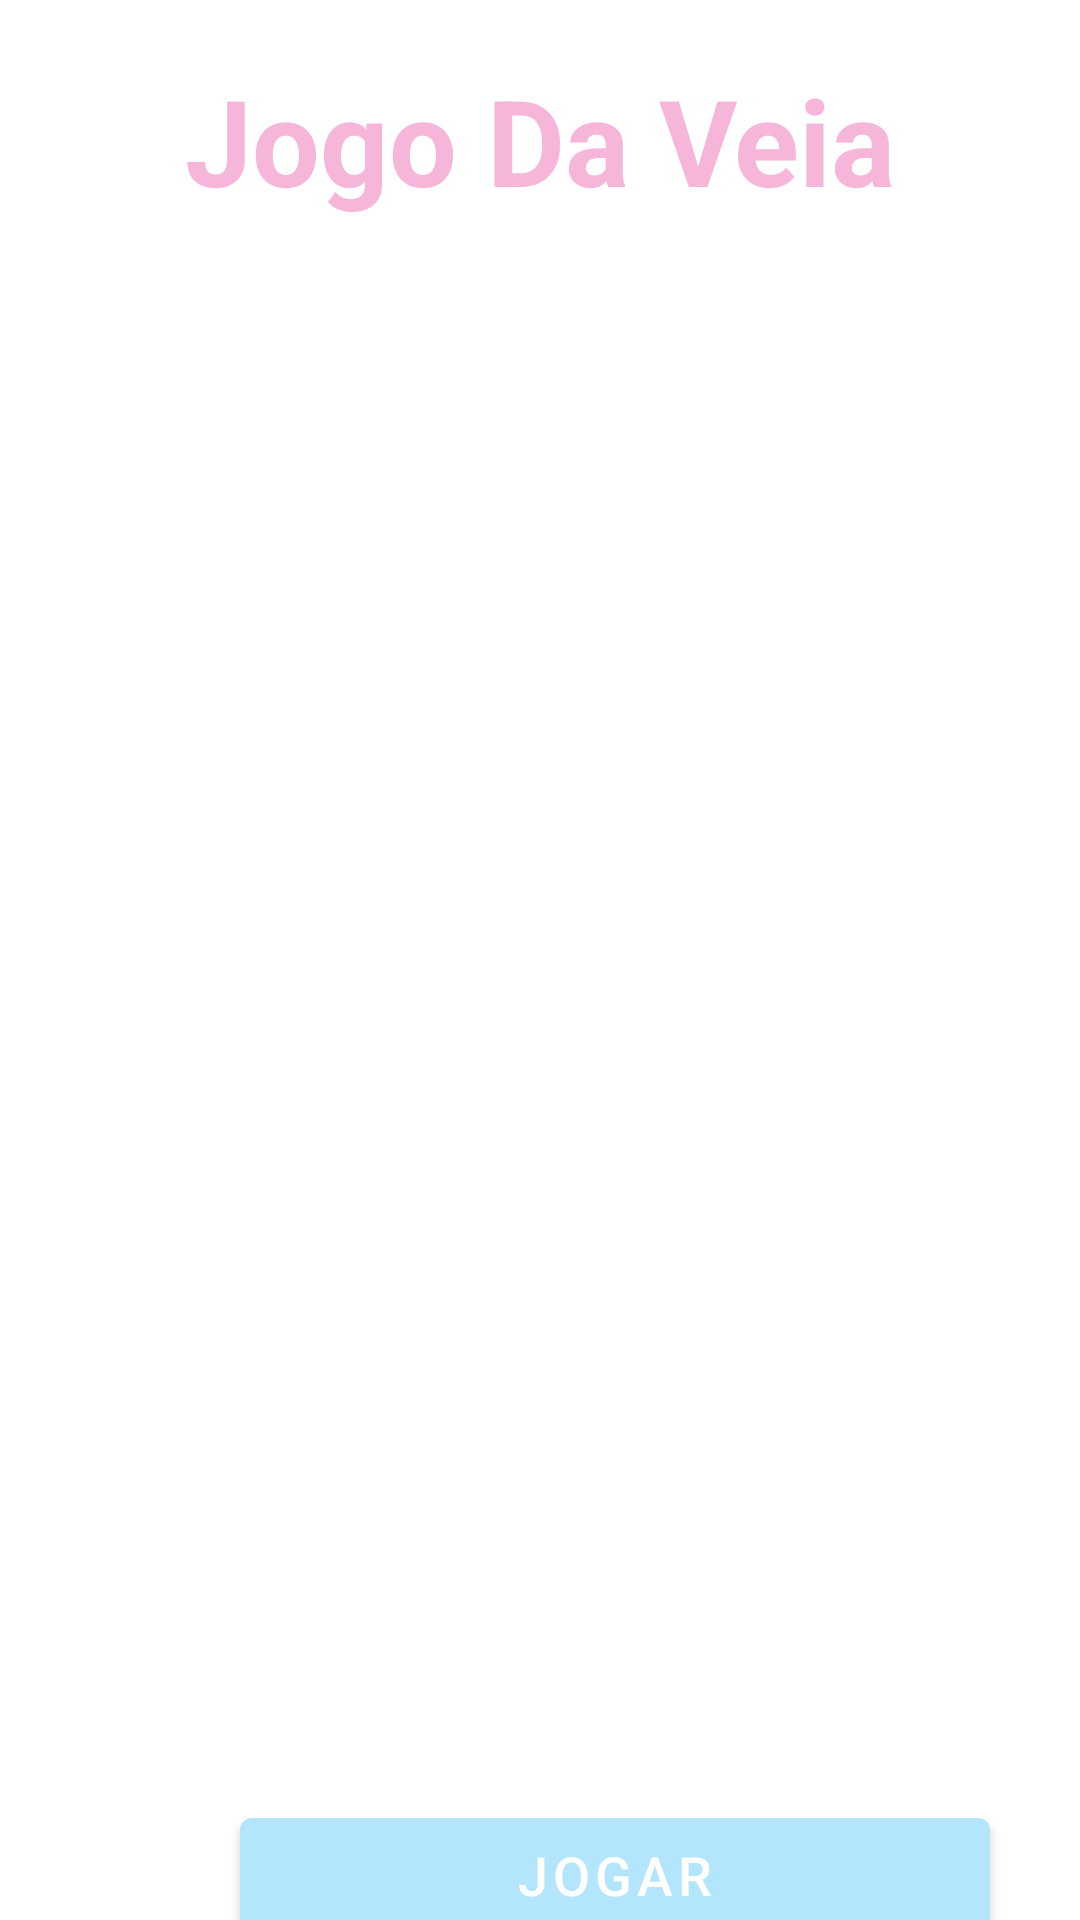

The Android layout XML behind this screen, and the referenced resources:
<!-- AndroidManifest.xml: application theme Theme.Jogo_da_Velha -->
<!-- res/layout/fragment__inicio.xml -->
<?xml version="1.0" encoding="utf-8"?>
<FrameLayout xmlns:android="http://schemas.android.com/apk/res/android"
    xmlns:tools="http://schemas.android.com/tools"
    android:layout_width="match_parent"
    android:layout_height="match_parent"
    tools:context=".fragment.Fragment_Inicio">

    
    <TextView
        android:layout_width="match_parent"
        android:layout_height="match_parent"
        android:text="Jogo Da Veia"
        android:textColor="@color/pink_700"
        android:textSize="40dp"
        android:textStyle="bold"
        android:textAlignment="center"
        android:layout_marginTop="20dp"


        />

    <ImageView
        android:layout_width="match_parent"
        android:layout_height="match_parent"
        android:src="@drawable/veia" />

    <Button
        android:id="@+id/bnt_jogar"
        android:layout_width="250dp"
        android:layout_height="50dp"
        android:layout_marginTop="600dp"
        android:layout_marginLeft="80dp"
        android:text="Jogar"
        android:textSize="18dp"


        />

</FrameLayout>
<!-- resources referenced by this layout -->
<resources>
  <color name="pink_700">#f5b6da</color>
  <style name="Theme.Jogo_da_Velha" parent="Theme.MaterialComponents.DayNight.DarkActionBar">
          
          <item name="colorPrimary">@color/blue_500</item>
          <item name="colorPrimaryVariant">@color/pink_700</item>
          <item name="colorOnPrimary">@color/white</item>
          
          <item name="colorSecondary">@color/teal_200</item>
          <item name="colorSecondaryVariant">@color/teal_700</item>
          <item name="colorOnSecondary">@color/black</item>
          
          <item name="android:statusBarColor" tools:targetApi="l">?attr/colorPrimaryVariant</item>
          
      </style>
  <color name="blue_500">#B3E5FC</color>
  <color name="white">#FFFFFFFF</color>
  <color name="teal_200">#FF03DAC5</color>
  <color name="teal_700">#FF018786</color>
  <color name="black">#FF000000</color>
</resources>
